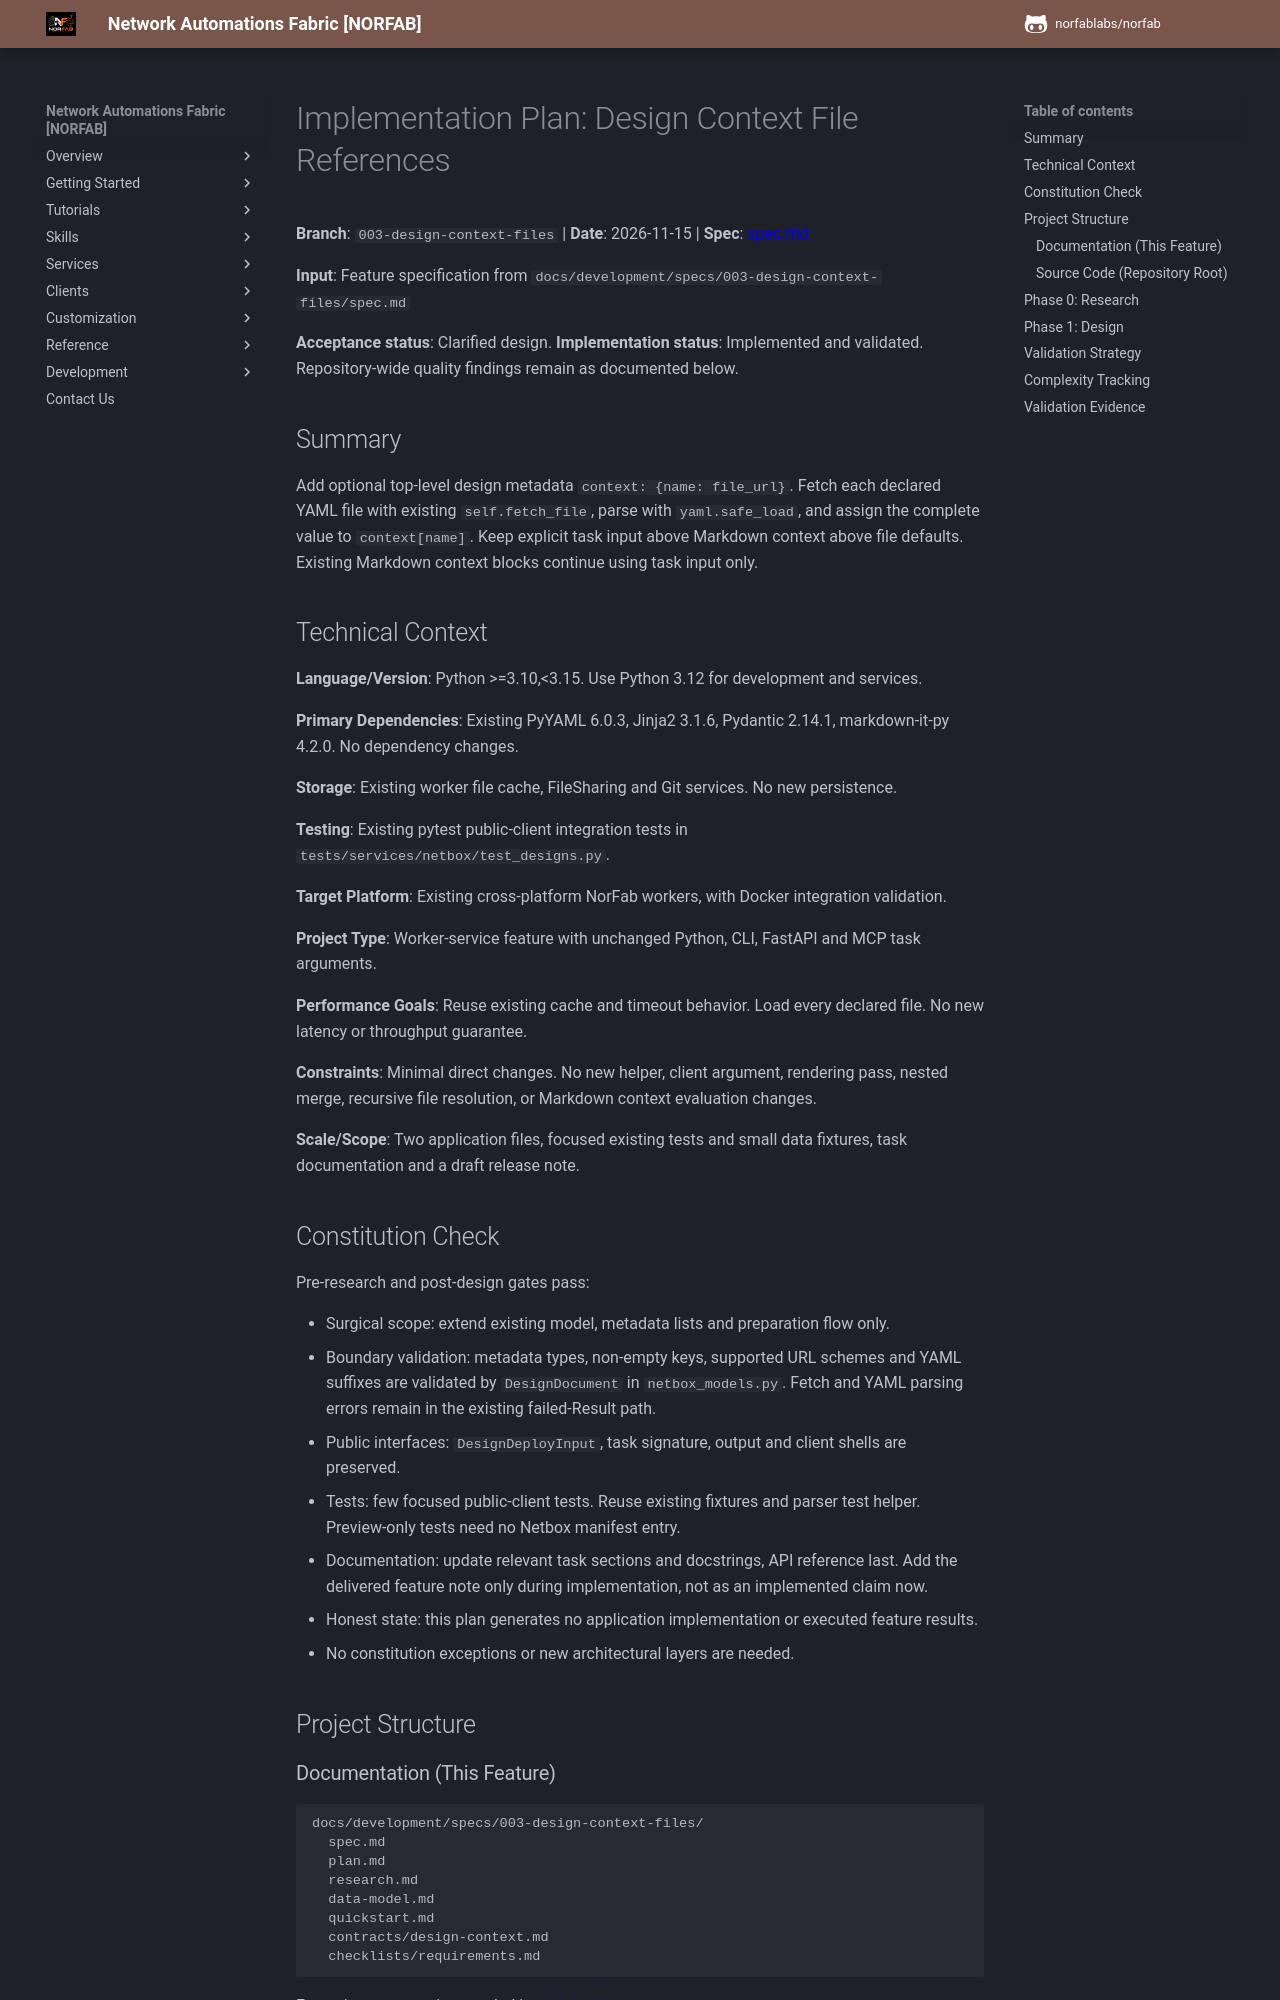

repository: norfablabs/NORFAB · page: development/specs/003-design-context-files/plan/index.html · generator: mkdocs

# Implementation Plan: Design Context File References

**Branch**: `003-design-context-files` | **Date**: 2026-11-15 | **Spec**: [spec.md](spec.md)

**Input**: Feature specification from `docs/development/specs/003-design-context-files/spec.md`

**Acceptance status**: Clarified design. **Implementation status**: Implemented and validated. Repository-wide quality findings remain as documented below.

## Summary

Add optional top-level design metadata `context: {name: file_url}`. Fetch each
declared YAML file with existing `self.fetch_file`, parse with
`yaml.safe_load`, and assign the complete value to `context[name]`.
Keep explicit task input above Markdown context above file defaults.
Existing Markdown context blocks continue using task input only.

## Technical Context

**Language/Version**: Python >=3.10,<3.15. Use Python 3.12 for development and services.

**Primary Dependencies**: Existing PyYAML 6.0.3, Jinja2 3.1.6, Pydantic 2.14.1,
markdown-it-py 4.2.0. No dependency changes.

**Storage**: Existing worker file cache, FileSharing and Git services. No new persistence.

**Testing**: Existing pytest public-client integration tests in
`tests/services/netbox/test_designs.py`.

**Target Platform**: Existing cross-platform NorFab workers, with Docker integration validation.

**Project Type**: Worker-service feature with unchanged Python, CLI, FastAPI and MCP task arguments.

**Performance Goals**: Reuse existing cache and timeout behavior. Load every declared file.
No new latency or throughput guarantee.

**Constraints**: Minimal direct changes. No new helper, client argument, rendering pass,
nested merge, recursive file resolution, or Markdown context evaluation changes.

**Scale/Scope**: Two application files, focused existing tests and small data fixtures,
task documentation and a draft release note.

## Constitution Check

Pre-research and post-design gates pass:

- Surgical scope: extend existing model, metadata lists and preparation flow only.
- Boundary validation: metadata types, non-empty keys, supported URL schemes and
  YAML suffixes are validated by `DesignDocument` in `netbox_models.py`.
  Fetch and YAML parsing errors remain in the existing failed-Result path.
- Public interfaces: `DesignDeployInput`, task signature, output and client shells are preserved.
- Tests: few focused public-client tests. Reuse existing fixtures and parser test helper.
  Preview-only tests need no Netbox manifest entry.
- Documentation: update relevant task sections and docstrings, API reference last.
  Add the delivered feature note only during implementation, not as an implemented claim now.
- Honest state: this plan generates no application implementation or executed feature results.
- No constitution exceptions or new architectural layers are needed.

## Project Structure

### Documentation (This Feature)

```text
docs/development/specs/003-design-context-files/
  spec.md
  plan.md
  research.md
  data-model.md
  quickstart.md
  contracts/design-context.md
  checklists/requirements.md
```

Execution progress is recorded in [tasks.md](tasks.md).

### Source Code (Repository Root)

```text
norfab/workers/netbox_worker/netbox_models.py
norfab/workers/netbox_worker/design_tasks.py
tests/services/netbox/test_designs.py
tests/nf_tests_inventory/netbox/designs/
docs/workers/netbox/services_netbox_service_tasks_design_deploy.md
docs/norfab_changelog.md
```

**Structure Decision**: Extend existing design code and tests in place.

## Phase 0: Research

See [research.md](research.md). Existing source inspection resolves the evaluation order,
metadata handling, YAML loading, public interfaces and test approach. No unresolved
clarification blocks implementation.
